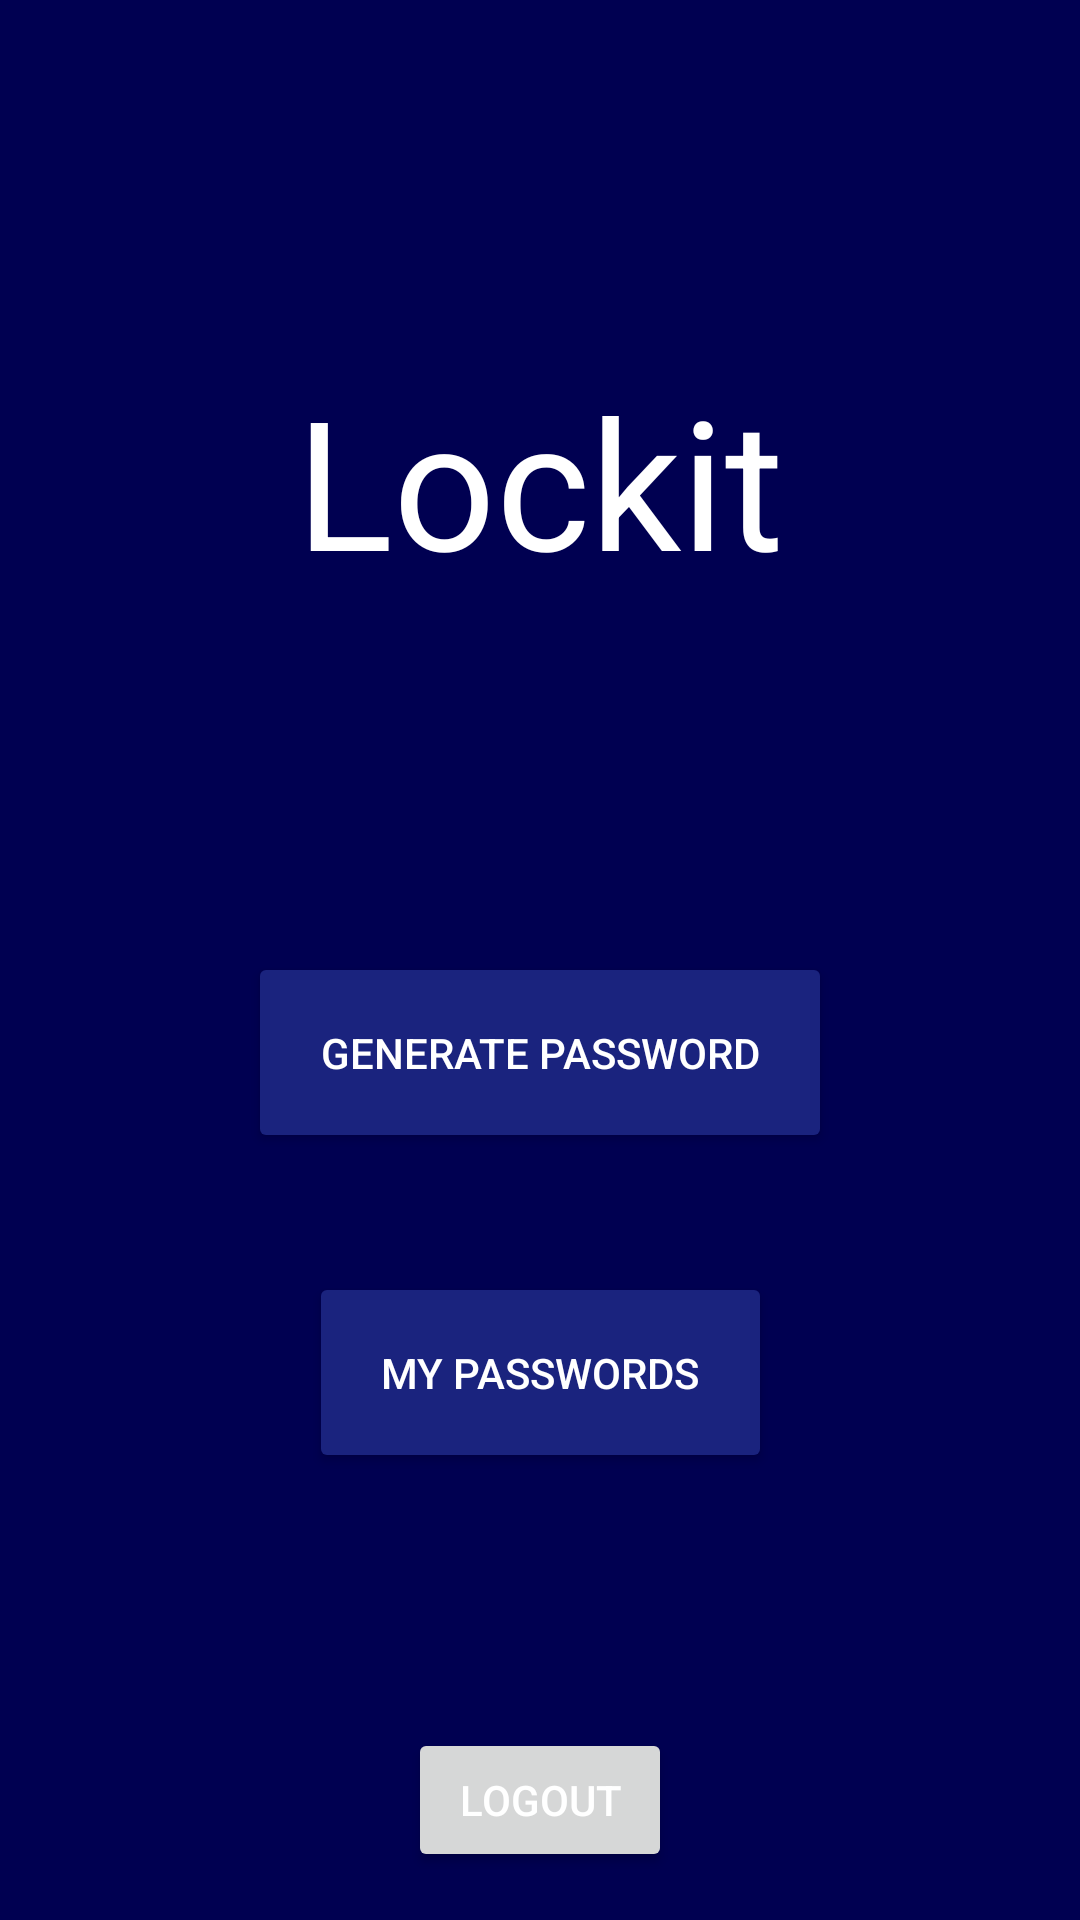

Android layout source for this screen:
<!-- AndroidManifest.xml: application theme Theme.Lockit -->
<!-- res/layout/landing_page_main.xml -->
<?xml version="1.0" encoding="utf-8"?>
<androidx.constraintlayout.widget.ConstraintLayout xmlns:android="http://schemas.android.com/apk/res/android"
    xmlns:app="http://schemas.android.com/apk/res-auto"
    xmlns:tools="http://schemas.android.com/tools"
    android:layout_width="match_parent"
    android:layout_height="match_parent"
    android:background="@color/primaryDarkColor"
    app:layout_behavior="@string/appbar_scrolling_view_behavior">


    <TextView
        android:id="@+id/welcome_text"
        android:layout_width="wrap_content"
        android:layout_height="wrap_content"
        android:layout_marginTop="120dp"
        android:textSize="60sp"
        android:text="@string/app_name"
        android:textColor="@color/primaryTextColor"
        app:layout_constraintEnd_toEndOf="parent"
        app:layout_constraintStart_toStartOf="parent"
        app:layout_constraintTop_toTopOf="parent" />

    <Button
        android:id="@+id/gen_pass_button"
        android:layout_width="wrap_content"
        android:layout_height="wrap_content"
        android:layout_marginTop="10dp"
        android:backgroundTint="@color/primaryColor"
        android:textColor="@color/secondaryTextColor"
        android:padding="@dimen/button_text_padding"
        android:text="@string/gen_password"
        app:layout_constraintBottom_toBottomOf="parent"
        app:layout_constraintEnd_toEndOf="parent"
        app:layout_constraintStart_toStartOf="parent"
        app:layout_constraintTop_toBottomOf="@+id/welcome_text"
        app:layout_constraintVertical_bias="0.296" />

    <Button
        android:id="@+id/my_pass"
        android:layout_width="wrap_content"
        android:layout_height="wrap_content"
        android:padding="@dimen/button_text_padding"
        android:backgroundTint="@color/primaryColor"
        android:text="@string/my_passwords"
        android:textColor="@color/secondaryTextColor"
        app:layout_constraintBottom_toBottomOf="parent"
        app:layout_constraintEnd_toEndOf="parent"
        app:layout_constraintStart_toStartOf="parent"
        app:layout_constraintTop_toBottomOf="@+id/gen_pass_button"
        app:layout_constraintVertical_bias="0.20999998" />


    <Button
        android:id="@+id/logout"
        android:layout_width="wrap_content"
        android:layout_height="wrap_content"
        android:text="@string/logout"
        android:layout_marginBottom="@dimen/fab_margin"
        android:textColor="@color/primaryTextColor"
        app:layout_constraintBottom_toBottomOf="parent"
        app:layout_constraintEnd_toEndOf="parent"
        app:layout_constraintStart_toStartOf="parent" />

</androidx.constraintlayout.widget.ConstraintLayout>
<!-- resources referenced by this layout -->
<resources>
  <color name="primaryColor">#1a237e</color>
  <color name="primaryDarkColor">#000051</color>
  <color name="primaryTextColor">#ffffff</color>
  <color name="secondaryTextColor">#ffffff</color>
  <dimen name="button_text_padding">24dp</dimen>
  <dimen name="fab_margin">16dp</dimen>
  <string name="app_name">Lockit</string>
  <string name="gen_password">Generate Password</string>
  <string name="logout">Logout</string>
  <string name="my_passwords">My Passwords</string>
  <style name="Theme.Lockit" parent="Theme.MaterialComponents.DayNight.DarkActionBar">
          
          <item name="colorPrimary">@color/primaryColor</item>
          <item name="colorPrimaryVariant">@color/primaryDarkColor</item>
          <item name="colorOnPrimary">@color/secondaryTextColor</item>
          
          <item name="colorSecondary">@color/secondaryColor</item>
          <item name="colorSecondaryVariant">@color/secondaryDarkColor</item>
          <item name="colorOnSecondary">@color/secondaryTextColor</item>
          
          <item name="android:statusBarColor" tools:targetApi="l">?attr/colorPrimaryVariant</item>
          
      </style>
  <color name="secondaryColor">#1a237e</color>
  <color name="secondaryDarkColor">#000051</color>
</resources>
